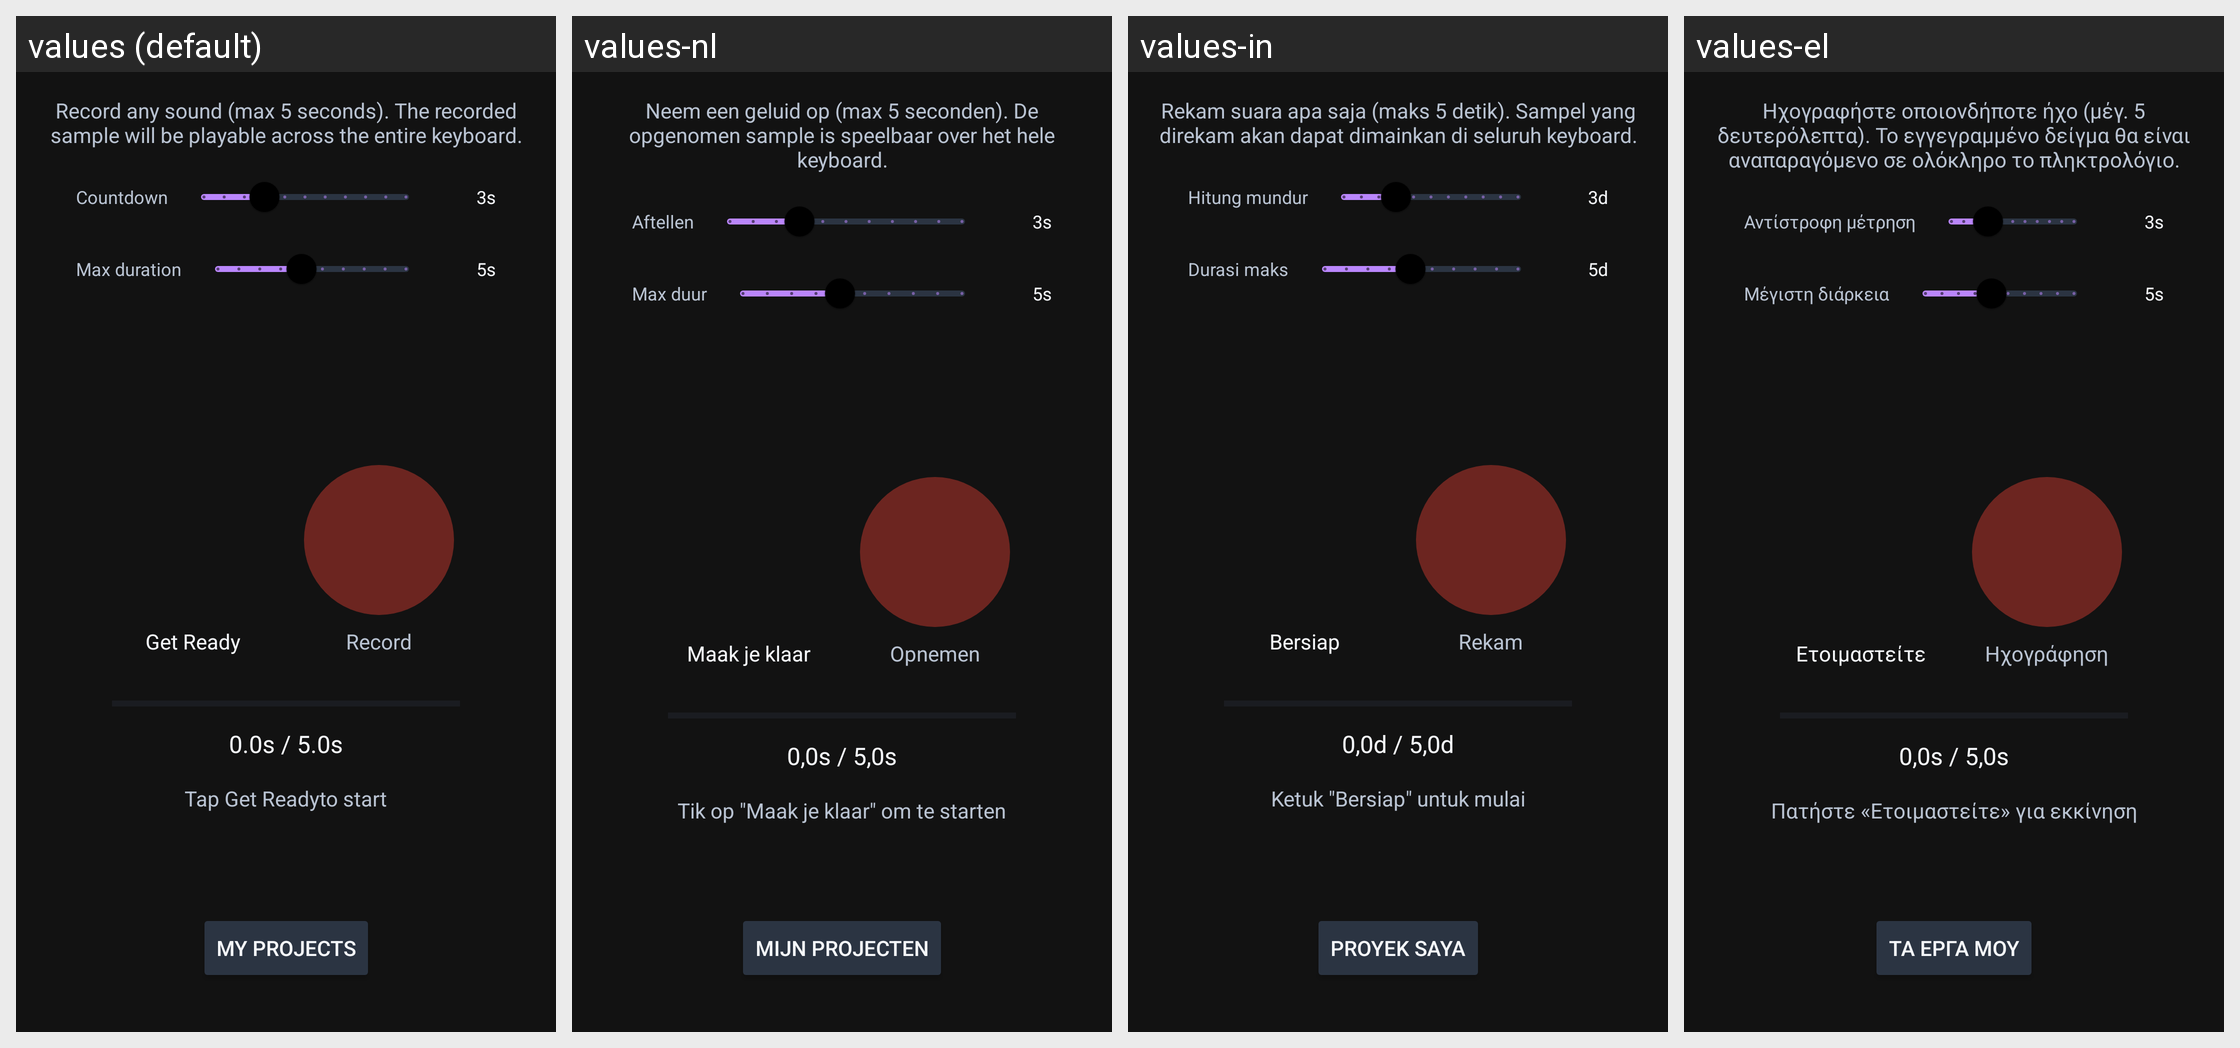

The same Android screen rendered under several of its app's locales, left to right. List the strings drawn on it with the default value and each locale's translation.
Android screen res/layout/fragment_record_sample.xml rendered under 4 locales, left to right: values (default), values-nl, values-in, values-el. Device: Nexus 5 (rendered at 1080×1920; each locale shown at half size, 540×960, under a caption strip naming it); theme Theme.A2U.
Other locales in the repository, not shown: values-de, values-es, values-fr, values-it, values-pl, values-pt, values-ro, values-ru, values-tr, values-uk.
Strings drawn on this screen, with the default value and each locale's value (text and hints the layout hard-codes, and strings that could not be matched under every locale, appear in the picture but are not listed):

sf2_record_instructions
  values: Record any sound (max 5 seconds). The recorded sample will be playable across the entire keyboard.
  values-nl: Neem een geluid op (max 5 seconden). De opgenomen sample is speelbaar over het hele keyboard.
  values-in: Rekam suara apa saja (maks 5 detik). Sampel yang direkam akan dapat dimainkan di seluruh keyboard.
  values-el: Ηχογραφήστε οποιονδήποτε ήχο (μέγ. 5 δευτερόλεπτα). Το εγγεγραμμένο δείγμα θα είναι αναπαραγόμενο σε ολόκληρο το πληκτρολόγιο.

sf2_countdown_delay
  values: Countdown
  values-nl: Aftellen
  values-in: Hitung mundur
  values-el: Αντίστροφη μέτρηση

sf2_countdown_value_default
  values: 3s
  values-nl: 3s
  values-in: 3d
  values-el: 3s

sf2_max_duration
  values: Max duration
  values-nl: Max duur
  values-in: Durasi maks
  values-el: Μέγιστη διάρκεια

sf2_max_duration_value_default
  values: 5s
  values-nl: 5s
  values-in: 5d
  values-el: 5s

sf2_get_ready
  values: Get Ready
  values-nl: Maak je klaar
  values-in: Bersiap
  values-el: Ετοιμαστείτε

sf2_record
  values: Record
  values-nl: Opnemen
  values-in: Rekam
  values-el: Ηχογράφηση

sf2_record_duration_default
  values: 0.0s / 5.0s
  values-nl: 0,0s / 5,0s
  values-in: 0,0d / 5,0d
  values-el: 0,0s / 5,0s

sf2_tap_get_ready
  values: Tap Get Readyto start
  values-nl: Tik op "Maak je klaar" om te starten
  values-in: Ketuk "Bersiap" untuk mulai
  values-el: Πατήστε «Ετοιμαστείτε» για εκκίνηση

sf2_my_projects
  values: My projects
  values-nl: Mijn projecten
  values-in: Proyek saya
  values-el: Τα έργα μου
